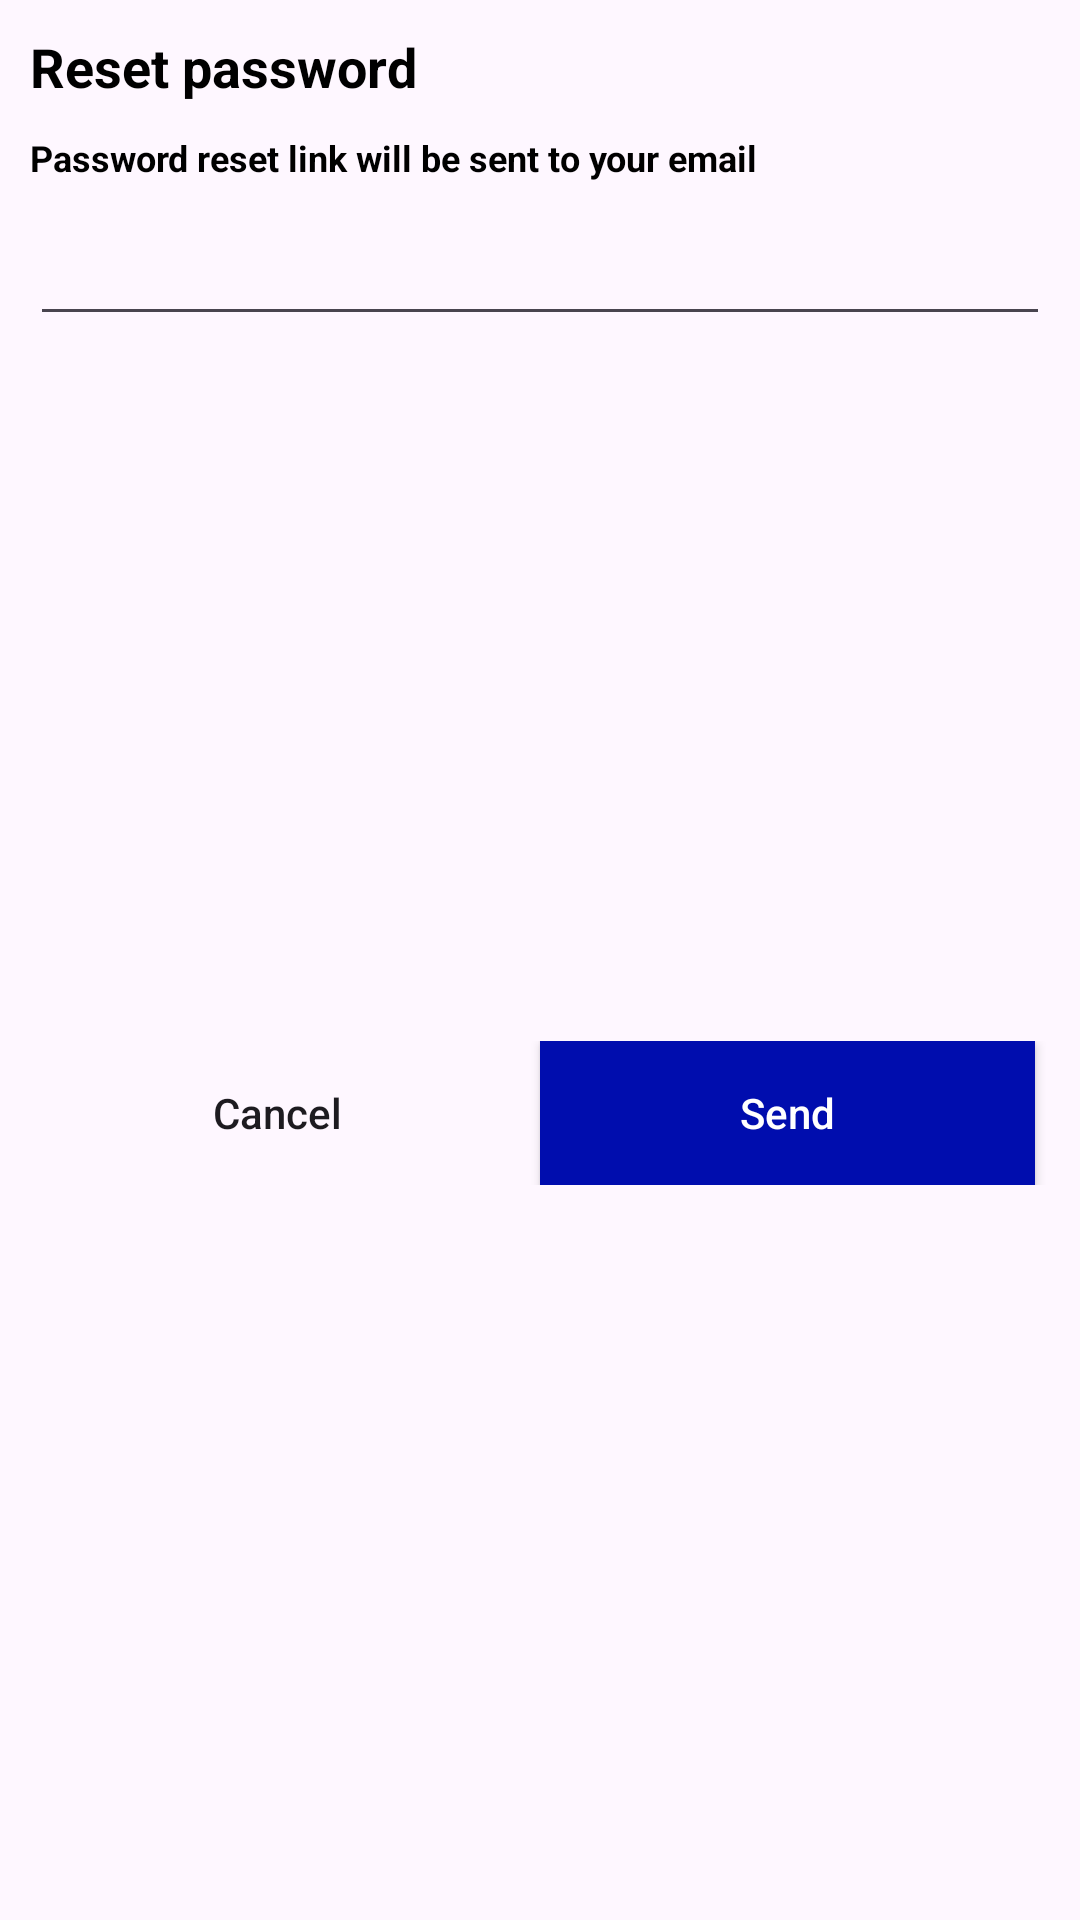

Here is an Android app screen rendered from its layout file. Give the layout XML and the strings, colors and styles it references.
<!-- AndroidManifest.xml: application theme Theme.GraduationProject -->
<!-- res/layout/reset_password_dialog.xml -->
<?xml version="1.0" encoding="utf-8"?>
<androidx.constraintlayout.widget.ConstraintLayout xmlns:android="http://schemas.android.com/apk/res/android"
    android:layout_width="match_parent"
    android:layout_height="wrap_content"
    xmlns:app="http://schemas.android.com/apk/res-auto">

    <TextView
        android:id="@+id/tvResetPassword"
        android:layout_width="wrap_content"
        android:layout_height="wrap_content"
        android:layout_marginStart="10dp"
        android:layout_marginTop="10dp"
        android:text="Reset password"
        android:textColor="@color/black"
        android:textSize="18sp"
        android:textStyle="bold"
        app:layout_constraintStart_toStartOf="parent"
        app:layout_constraintTop_toTopOf="parent"/>
    <TextView
        android:id="@+id/tvResetPasswordText"
        android:layout_width="0dp"
        android:layout_height="wrap_content"
        android:layout_marginEnd="10dp"
        android:layout_marginTop="10dp"
        android:text="Password reset link will be sent to your email"
        android:textColor="@color/black"
        android:textSize="12sp"
        android:textStyle="bold"
        app:layout_constraintEnd_toEndOf="parent"
        app:layout_constraintStart_toStartOf="@id/tvResetPassword"
        app:layout_constraintTop_toBottomOf="@id/tvResetPassword"/>
    <EditText
        android:id="@+id/edResetPassword"
        android:layout_width="0dp"
        android:layout_height="wrap_content"
        android:layout_marginTop="10dp"
        android:layout_marginBottom="20dp"
        app:layout_constraintEnd_toEndOf="@id/tvResetPasswordText"
        app:layout_constraintStart_toStartOf="@id/tvResetPasswordText"
        app:layout_constraintTop_toBottomOf="@id/tvResetPasswordText"/>

    <LinearLayout
        android:layout_width="0dp"
        android:layout_height="wrap_content"
        android:layout_marginTop="10dp"
        android:layout_marginBottom="20dp"
        android:orientation="horizontal"
        app:layout_constraintBottom_toBottomOf="parent"
        app:layout_constraintEnd_toEndOf="@id/edResetPassword"
        app:layout_constraintStart_toStartOf="@id/edResetPassword"
        app:layout_constraintTop_toBottomOf="@id/edResetPassword">

        <androidx.appcompat.widget.AppCompatButton
            android:id="@+id/buttonCancelResetPassword"
            android:layout_width="wrap_content"
            android:layout_height="wrap_content"
            android:layout_marginEnd="5dp"
            android:layout_weight="1"
            android:background="@drawable/white_background"
            android:text="Cancel"
            android:textAllCaps="false"/>
        <androidx.appcompat.widget.AppCompatButton
            android:id="@+id/buttonSendResetPassword"
            android:layout_width="wrap_content"
            android:layout_height="wrap_content"
            android:layout_marginEnd="5dp"
            android:layout_weight="1"
            android:background="@drawable/blue_background"
            android:textColor="@color/white"
            android:text="Send"
            android:textAllCaps="false"/>
    </LinearLayout>

</androidx.constraintlayout.widget.ConstraintLayout>
<!-- resources referenced by this layout -->
<resources>
  <color name="black">#FF000000</color>
  <color name="white">#FFFFFFFF</color>
  <!-- drawable blue_background (drawable) -->
  <shape android:shape="rectangle" xmlns:android="http://schemas.android.com/apk/res/android">
      <solid android:color="@color/g_blue"/>
      
  </shape>
  <style name="Theme.GraduationProject" parent="Base.Theme.GraduationProject" />
  <color name="g_blue">#000DAE</color>
  <style name="Base.Theme.GraduationProject" parent="Theme.Material3.Light.NoActionBar">
          
          
          <item name="colorPrimary">@color/purple_500</item>
          <item name="colorPrimaryDark">@color/purple_700</item>
          <item name="colorAccent">#000000</item>
  
  
          
      </style>
  <color name="purple_500">#FF6200EE</color>
  <color name="purple_700">#FF3700B3</color>
</resources>
